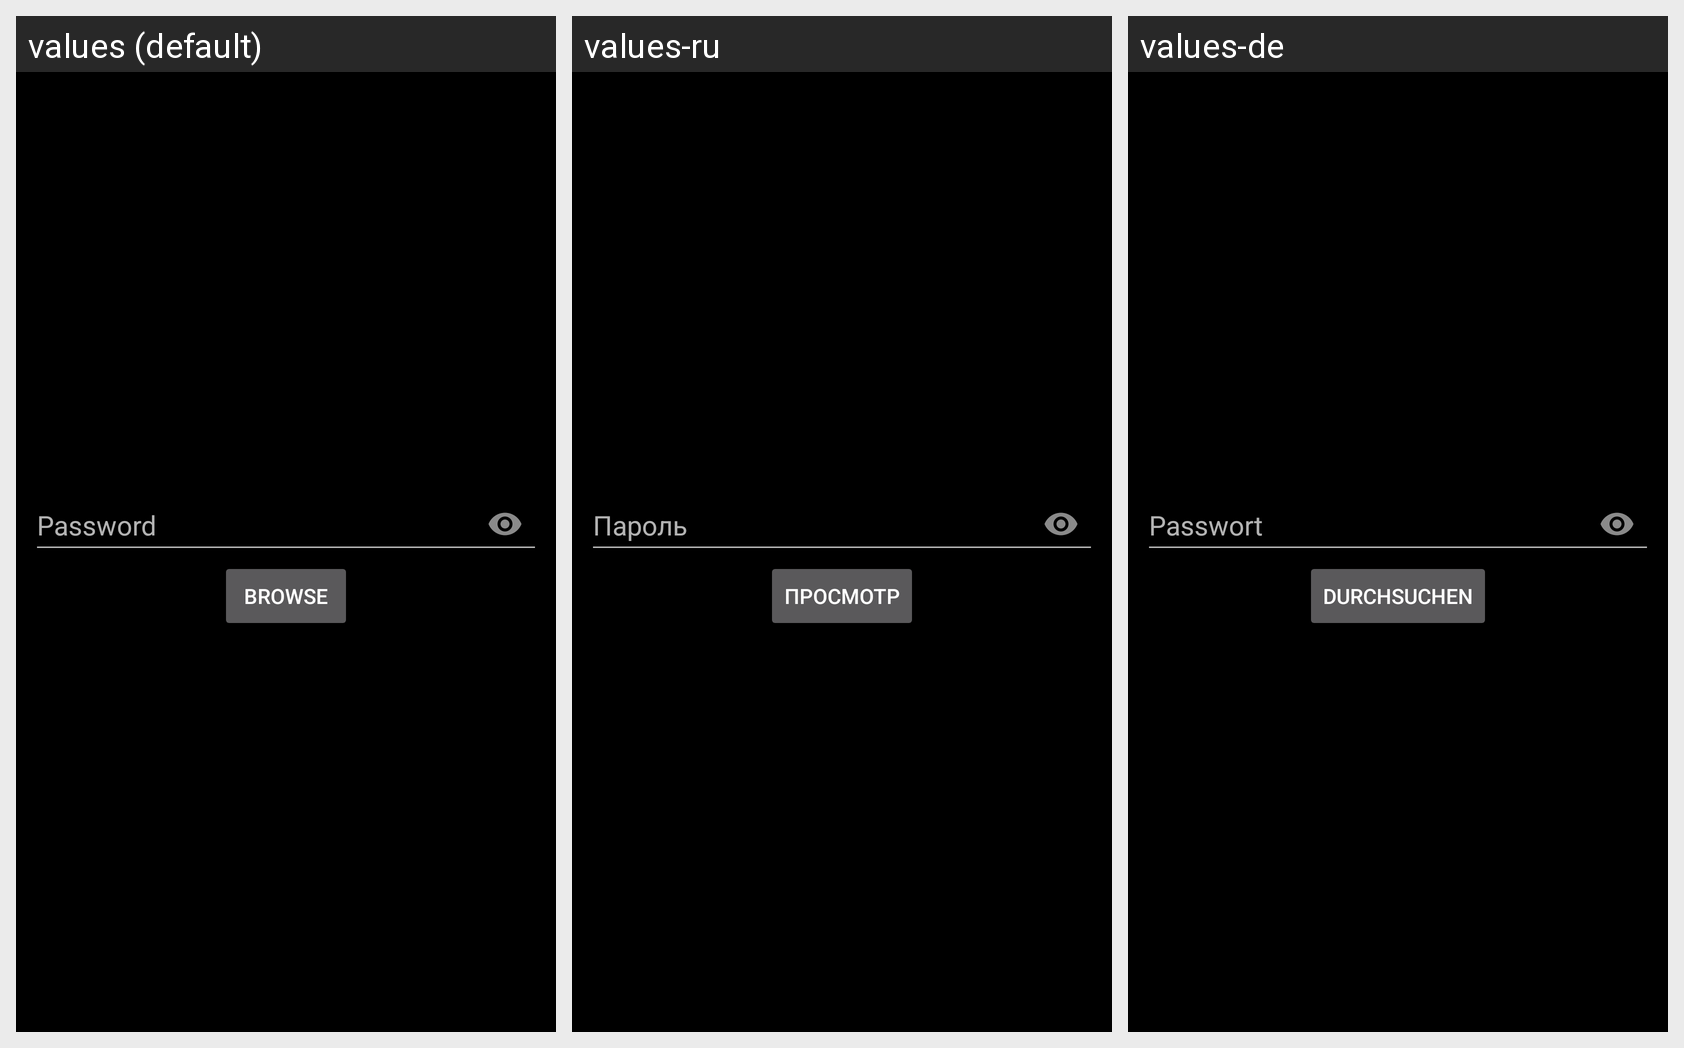

This grid shows one Android layout under several languages. Give, for every string resource on the screen, its name, the default text and each shown locale's text.
Android screen res/layout/dialog_exportsettings.xml rendered under 3 locales, left to right: values (default), values-ru, values-de. Device: Nexus 5 (rendered at 1080×1920; each locale shown at half size, 540×960, under a caption strip naming it); theme AppTheme.
Strings drawn on this screen, with the default value and each locale's value (text and hints the layout hard-codes, and strings that could not be matched under every locale, appear in the picture but are not listed):

password
  values: Password
  values-ru: Пароль
  values-de: Passwort

browse
  values: Browse
  values-ru: Просмотр
  values-de: Durchsuchen
